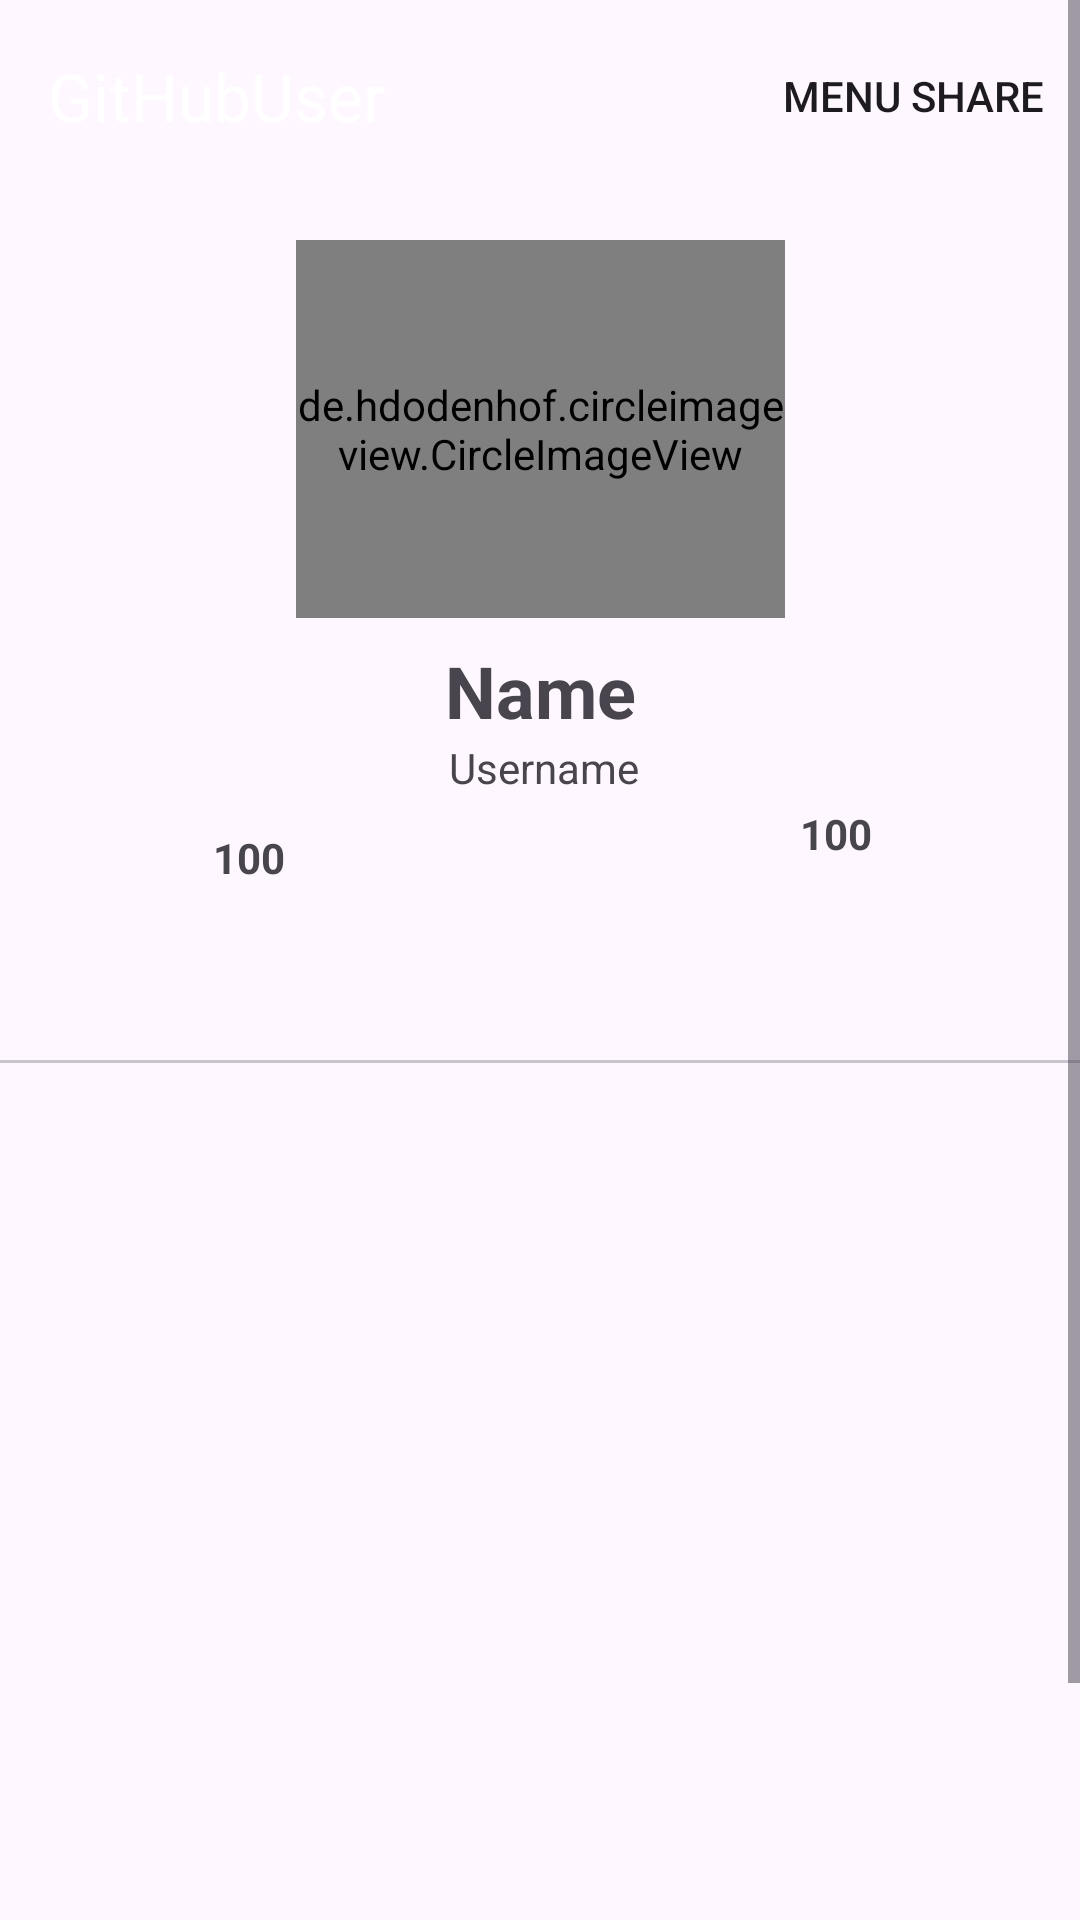

Reconstruct the res/layout file that produces this screen, plus the resources it refers to.
<!-- AndroidManifest.xml: application theme Theme.AplicationGitHubUser -->
<!-- res/layout/activity_detail_user.xml -->
<?xml version="1.0" encoding="utf-8"?>
<ScrollView xmlns:android="http://schemas.android.com/apk/res/android"
    xmlns:app="http://schemas.android.com/apk/res-auto"
    xmlns:tools="http://schemas.android.com/tools"
    android:layout_width="match_parent"
    android:layout_height="match_parent"
    android:orientation="vertical">


    <androidx.constraintlayout.widget.ConstraintLayout
        android:layout_width="match_parent"
        android:layout_height="wrap_content">

        <com.google.android.material.appbar.AppBarLayout
            android:id="@+id/appBarLayout"
            android:layout_width="0dp"
            android:layout_height="wrap_content"
            app:layout_constraintBottom_toTopOf="@+id/img_profileUser"
            app:layout_constraintEnd_toEndOf="parent"
            app:layout_constraintStart_toStartOf="parent"
            app:layout_constraintTop_toTopOf="parent">

            <com.google.android.material.appbar.MaterialToolbar
                android:id="@+id/topAppBar"
                android:layout_width="match_parent"
                android:layout_height="?attr/actionBarSize"
                android:background="@color/bg_menu_dark_mode"
                app:menu="@menu/option_share"
                app:title="@string/app_name"
                app:titleTextColor="@color/white" />
        </com.google.android.material.appbar.AppBarLayout>

        <de.hdodenhof.circleimageview.CircleImageView
            android:id="@+id/img_profileUser"
            android:layout_width="163dp"
            android:layout_height="126dp"
            android:layout_marginTop="16dp"
            android:src="@drawable/baseline_supervised_user_circle_24"
            app:civ_border_color="#FF000000"
            app:civ_border_width="2dp"
            app:layout_constraintEnd_toEndOf="parent"
            app:layout_constraintHorizontal_bias="0.5"
            app:layout_constraintStart_toStartOf="parent"
            app:layout_constraintTop_toBottomOf="@+id/appBarLayout" />

        <ProgressBar
            android:id="@+id/progressBar"
            style="?android:attr/progressBarStyle"
            android:layout_width="wrap_content"
            android:layout_height="wrap_content"
            android:layout_marginTop="32dp"
            android:visibility="gone"
            app:layout_constraintBottom_toBottomOf="@+id/tabs"
            app:layout_constraintEnd_toEndOf="@+id/img_profileUser"
            app:layout_constraintHorizontal_bias="0.437"
            app:layout_constraintStart_toStartOf="@+id/img_profileUser"
            app:layout_constraintTop_toTopOf="@+id/img_profileUser"
            app:layout_constraintVertical_bias="0.494"
            tools:visibility="visible" />

        <TextView
            android:id="@+id/tv_nameProfil"
            android:layout_width="wrap_content"
            android:layout_height="0dp"
            android:layout_marginTop="8dp"
            android:text="@string/nameProfile"
            android:textSize="24sp"
            android:textStyle="bold"
            app:layout_constraintEnd_toEndOf="parent"
            app:layout_constraintStart_toStartOf="parent"
            app:layout_constraintTop_toBottomOf="@+id/img_profileUser" />

        <TextView
            android:id="@+id/tv_username"
            android:layout_width="wrap_content"
            android:layout_height="wrap_content"
            android:text="@string/username"
            app:layout_constraintBottom_toTopOf="@+id/tabs"
            app:layout_constraintEnd_toEndOf="parent"
            app:layout_constraintHorizontal_bias="0.505"
            app:layout_constraintStart_toStartOf="@+id/tabs"
            app:layout_constraintTop_toBottomOf="@+id/tv_nameProfil"
            app:layout_constraintVertical_bias="0.0" />

        <TextView
            android:id="@+id/tv_count_follower"
            android:layout_width="wrap_content"
            android:layout_height="wrap_content"
            android:layout_marginStart="16dp"
            android:text="@string/count_follower"
            android:textStyle="bold"
            app:layout_constraintBottom_toTopOf="@+id/tabs"
            app:layout_constraintEnd_toStartOf="@+id/tv_username"
            app:layout_constraintStart_toStartOf="parent"
            app:layout_constraintTop_toBottomOf="@+id/tv_username" />

        <TextView
            android:id="@+id/tv_count_following"
            android:layout_width="wrap_content"
            android:layout_height="wrap_content"
            android:layout_marginEnd="16dp"
            android:layout_marginBottom="16dp"
            android:text="@string/count_following"
            android:textStyle="bold"
            app:layout_constraintBottom_toTopOf="@+id/tabs"
            app:layout_constraintEnd_toEndOf="parent"
            app:layout_constraintStart_toEndOf="@+id/tv_username"
            app:layout_constraintTop_toBottomOf="@+id/tv_username" />

        <com.google.android.material.tabs.TabLayout
            android:id="@+id/tabs"
            android:layout_width="0dp"
            android:layout_height="wrap_content"
            android:layout_marginTop="60dp"
            app:layout_constraintBottom_toTopOf="@+id/view_pager"
            app:layout_constraintEnd_toEndOf="parent"
            app:layout_constraintStart_toStartOf="parent"
            app:layout_constraintTop_toBottomOf="@+id/tv_nameProfil" />

        <androidx.viewpager2.widget.ViewPager2
            android:id="@+id/view_pager"
            android:layout_width="match_parent"
            android:layout_height="0dp"
            app:layout_constraintBottom_toBottomOf="parent"
            app:layout_constraintEnd_toEndOf="parent"
            app:layout_constraintHorizontal_bias="0.0"
            app:layout_constraintStart_toStartOf="parent"
            app:layout_constraintTop_toBottomOf="@+id/tabs"
            app:layout_constraintVertical_bias="0.0" />

        <androidx.constraintlayout.widget.Guideline
            android:id="@+id/guideline2"
            android:layout_width="wrap_content"
            android:layout_height="wrap_content"
            android:orientation="horizontal"
            app:layout_constraintGuide_begin="730dp" />

        <com.google.android.material.floatingactionbutton.FloatingActionButton
            android:id="@+id/fab_add"
            android:layout_width="wrap_content"
            android:layout_height="wrap_content"
            android:layout_margin="16dp"
            android:layout_marginEnd="36dp"
            android:foregroundGravity="bottom"
            app:fabSize="normal"
            app:layout_anchorGravity="bottom|end"
            app:layout_constraintBottom_toBottomOf="parent"
            app:layout_constraintEnd_toEndOf="parent"
            app:srcCompat="@drawable/baseline_favorite_border_24" />
    </androidx.constraintlayout.widget.ConstraintLayout>

</ScrollView>
<!-- resources referenced by this layout -->
<resources>
  <color name="white">#FFFFFFFF</color>
  <!-- drawable baseline_favorite_border_24 (drawable) -->
  <vector android:height="24dp" android:tint="#D80032"
      android:viewportHeight="24" android:viewportWidth="24"
      android:width="24dp" xmlns:android="http://schemas.android.com/apk/res/android">
      <path android:fillColor="@android:color/white" android:pathData="M16.5,3c-1.74,0 -3.41,0.81 -4.5,2.09C10.91,3.81 9.24,3 7.5,3 4.42,3 2,5.42 2,8.5c0,3.78 3.4,6.86 8.55,11.54L12,21.35l1.45,-1.32C18.6,15.36 22,12.28 22,8.5 22,5.42 19.58,3 16.5,3zM12.1,18.55l-0.1,0.1 -0.1,-0.1C7.14,14.24 4,11.39 4,8.5 4,6.5 5.5,5 7.5,5c1.54,0 3.04,0.99 3.57,2.36h1.87C13.46,5.99 14.96,5 16.5,5c2,0 3.5,1.5 3.5,3.5 0,2.89 -3.14,5.74 -7.9,10.05z"/>
  </vector>
  <string name="app_name">GitHubUser</string>
  <string name="count_follower">100</string>
  <string name="count_following">100</string>
  <string name="nameProfile">Name</string>
  <string name="username">Username</string>
  <style name="Theme.AplicationGitHubUser" parent="Base.Theme.AplicationGitHubUser" />
  <style name="Base.Theme.AplicationGitHubUser" parent="Theme.Material3.DayNight.NoActionBar">
          
          
      </style>
</resources>
